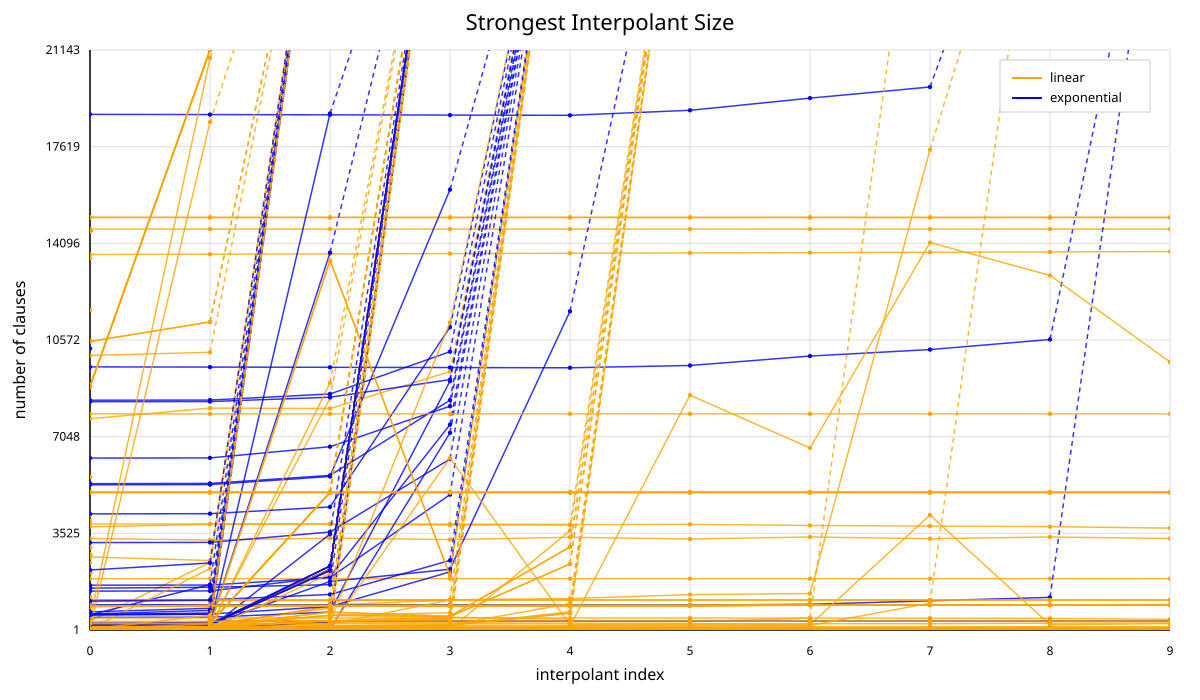

The table this chart was drawn from, first rows:
name, K, index, category, compute_success, n_of_clauses
139442p0, 5, 0, linear, True, 63
139442p0, 5, 1, linear, True, 70
139442p0, 5, 2, linear, True, 119
139442p0, 5, 3, linear, True, 43295
139442p0, 5, 4, linear, False, NA
139442p0, 6, 0, linear, False, NA
139442p0, 6, 1, linear, False, NA
139442p0, 6, 2, linear, False, NA
139442p0, 6, 3, linear, False, NA
139442p0, 6, 4, linear, False, NA
139442p0, 6, 5, linear, False, NA
139442p0, 7, 0, linear, False, NA
139442p0, 7, 1, linear, False, NA
139442p0, 7, 2, linear, False, NA
139442p0, 7, 3, linear, False, NA
139442p0, 7, 4, linear, False, NA
139442p0, 7, 5, linear, False, NA
139442p0, 7, 6, linear, False, NA
139442p0, 8, 0, linear, False, NA
139442p0, 8, 1, linear, False, NA
139442p0, 8, 2, linear, False, NA
139442p0, 8, 3, linear, False, NA
139442p0, 8, 4, linear, False, NA
139442p0, 8, 5, linear, False, NA
139442p0, 8, 6, linear, False, NA
139442p0, 8, 7, linear, False, NA
139442p0, 9, 0, linear, False, NA
139442p0, 9, 1, linear, False, NA
139442p0, 9, 2, linear, False, NA
139442p0, 9, 3, linear, False, NA
139442p0, 9, 4, linear, False, NA
139442p0, 9, 5, linear, False, NA
139442p0, 9, 6, linear, False, NA
139442p0, 9, 7, linear, False, NA
139442p0, 9, 8, linear, False, NA
139442p0, 10, 0, linear, True, 63
139442p0, 10, 1, linear, True, 62
139442p0, 10, 2, linear, True, 123
139442p0, 10, 3, linear, True, 44647
139442p0, 10, 4, linear, False, NA
139442p0, 10, 5, linear, False, NA
139442p0, 10, 6, linear, False, NA
139442p0, 10, 7, linear, False, NA
139442p0, 10, 8, linear, False, NA
139442p0, 10, 9, linear, False, NA
139442p1, 5, 0, linear, True, 333
139442p1, 5, 1, linear, False, NA
139442p1, 5, 2, linear, False, NA
139442p1, 5, 3, linear, False, NA
139442p1, 5, 4, linear, False, NA
139442p1, 6, 0, linear, False, NA
139442p1, 6, 1, linear, False, NA
139442p1, 6, 2, linear, False, NA
139442p1, 6, 3, linear, False, NA
139442p1, 6, 4, linear, False, NA
139442p1, 6, 5, linear, False, NA
139442p1, 7, 0, linear, False, NA
139442p1, 7, 1, linear, False, NA
139442p1, 7, 2, linear, False, NA
139442p1, 7, 3, linear, False, NA
... 34,410 more rows
